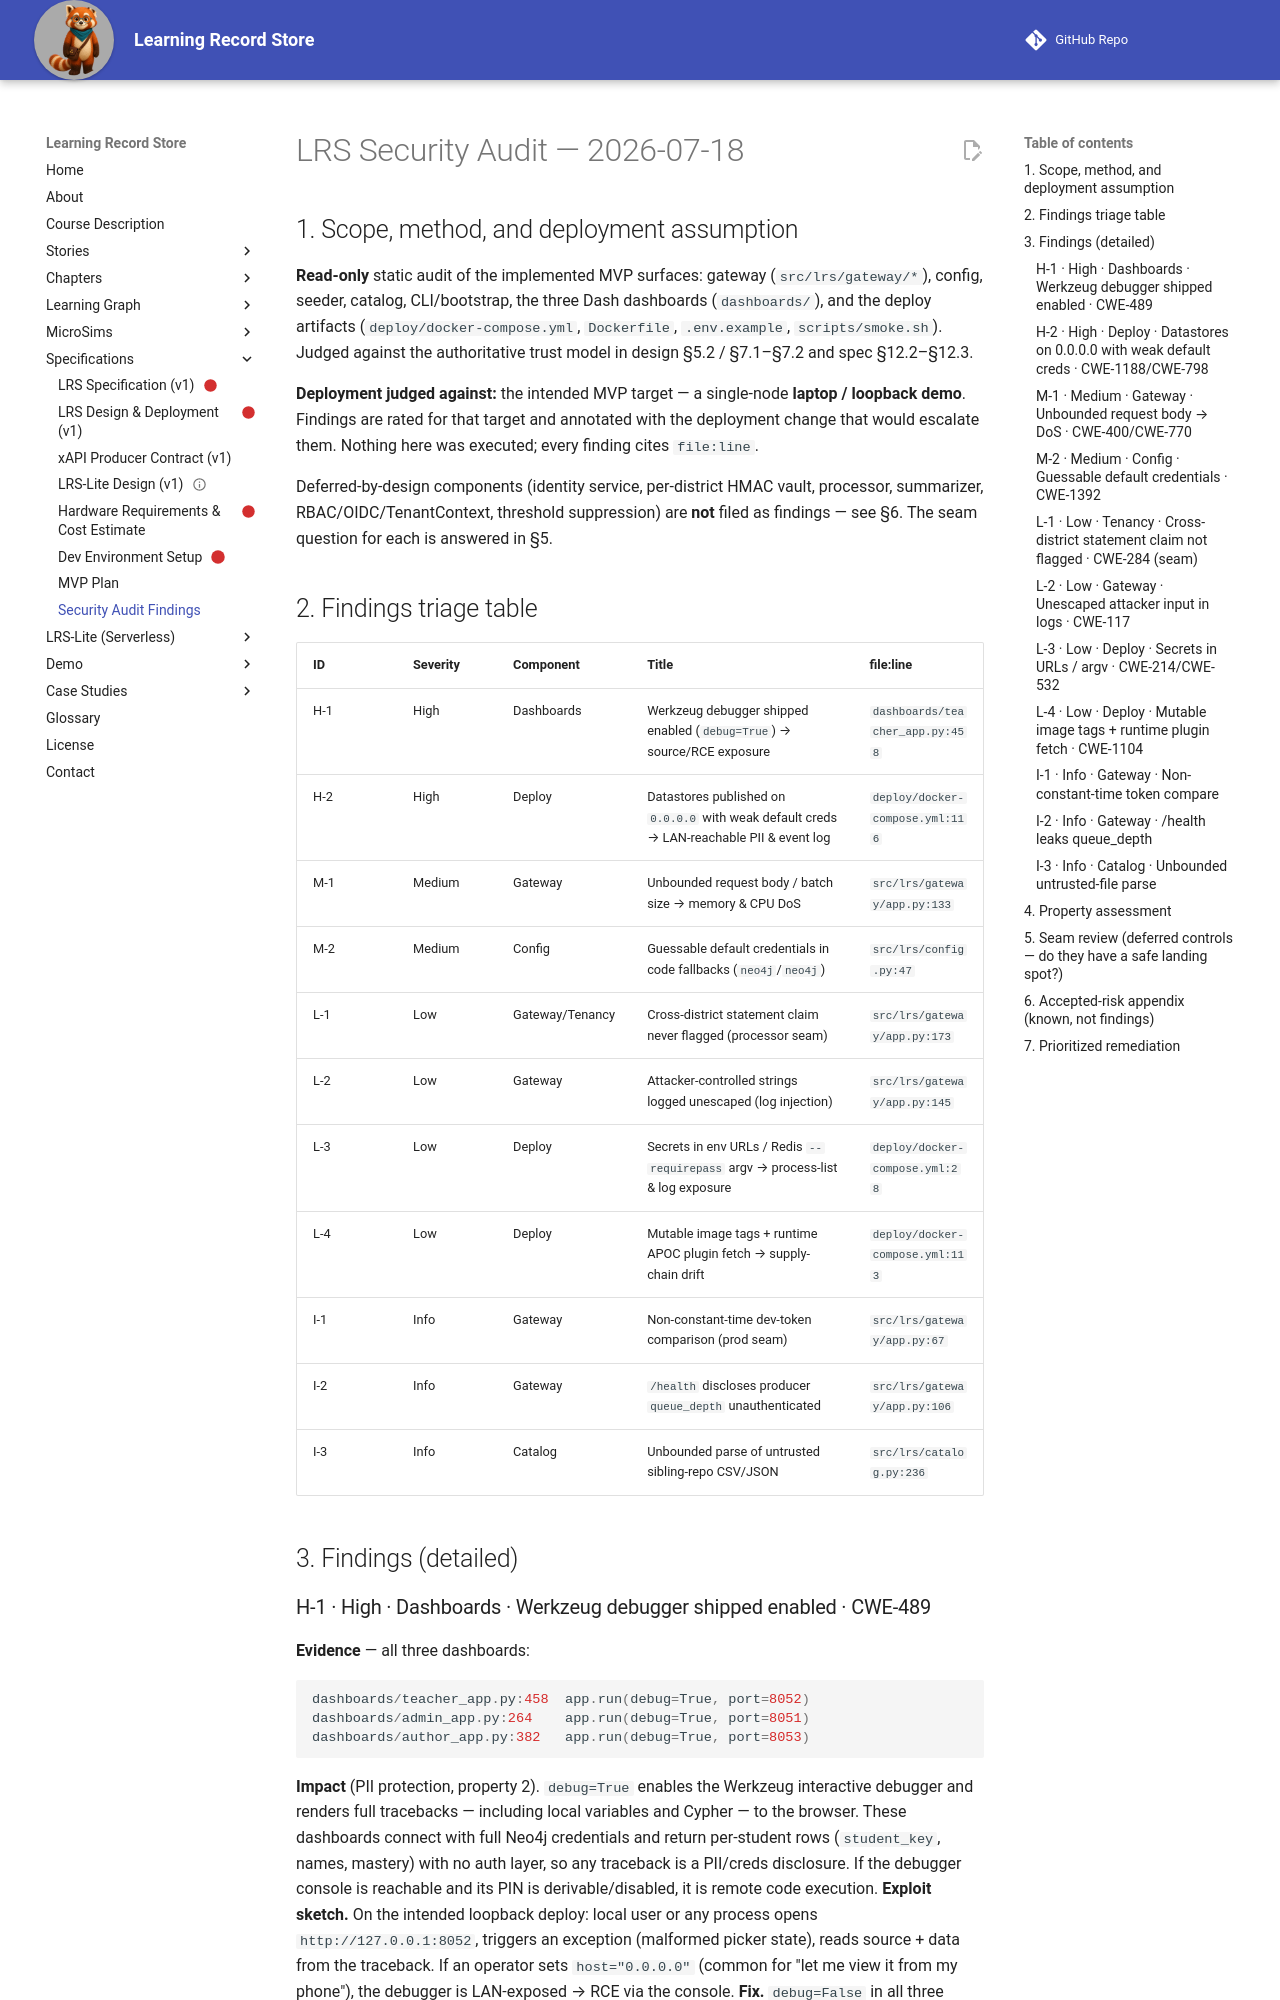

repository: dmccreary/learning-record-store · page: specs/security-audit-findings/index.html · generator: mkdocs

# LRS Security Audit — 2026-07-18

## 1. Scope, method, and deployment assumption

**Read-only** static audit of the implemented MVP surfaces: gateway (`src/lrs/gateway/*`),
config, seeder, catalog, CLI/bootstrap, the three Dash dashboards (`dashboards/`), and the
deploy artifacts (`deploy/docker-compose.yml`, `Dockerfile`, `.env.example`, `scripts/smoke.sh`).
Judged against the authoritative trust model in design §5.2 / §7.1–§7.2 and spec §12.2–§12.3.

**Deployment judged against:** the intended MVP target — a single-node **laptop / loopback demo**.
Findings are rated for that target and annotated with the deployment change that would escalate
them. Nothing here was executed; every finding cites `file:line`.

Deferred-by-design components (identity service, per-district HMAC vault, processor, summarizer,
RBAC/OIDC/TenantContext, threshold suppression) are **not** filed as findings — see §6. The seam
question for each is answered in §5.

## 2. Findings triage table

| ID | Severity | Component | Title | file:line |
|----|----------|-----------|-------|-----------|
| H-1 | High | Dashboards | Werkzeug debugger shipped enabled (`debug=True`) → source/RCE exposure | `dashboards/teacher_app.py:458` |
| H-2 | High | Deploy | Datastores published on `0.0.0.0` with weak default creds → LAN-reachable PII & event log | `deploy/docker-compose.yml:116` |
| M-1 | Medium | Gateway | Unbounded request body / batch size → memory & CPU DoS | `src/lrs/gateway/app.py:133` |
| M-2 | Medium | Config | Guessable default credentials in code fallbacks (`neo4j`/`neo4j`) | `src/lrs/config.py:47` |
| L-1 | Low | Gateway/Tenancy | Cross-district statement claim never flagged (processor seam) | `src/lrs/gateway/app.py:173` |
| L-2 | Low | Gateway | Attacker-controlled strings logged unescaped (log injection) | `src/lrs/gateway/app.py:145` |
| L-3 | Low | Deploy | Secrets in env URLs / Redis `--requirepass` argv → process-list & log exposure | `deploy/docker-compose.yml:28` |
| L-4 | Low | Deploy | Mutable image tags + runtime APOC plugin fetch → supply-chain drift | `deploy/docker-compose.yml:113` |
| I-1 | Info | Gateway | Non-constant-time dev-token comparison (prod seam) | `src/lrs/gateway/app.py:67` |
| I-2 | Info | Gateway | `/health` discloses producer `queue_depth` unauthenticated | `src/lrs/gateway/app.py:106` |
| I-3 | Info | Catalog | Unbounded parse of untrusted sibling-repo CSV/JSON | `src/lrs/catalog.py:236` |

## 3. Findings (detailed)

### H-1 · High · Dashboards · Werkzeug debugger shipped enabled · CWE-489
**Evidence** — all three dashboards:
```python
dashboards/teacher_app.py:458  app.run(debug=True, port=8052)
dashboards/admin_app.py:264    app.run(debug=True, port=8051)
dashboards/author_app.py:382   app.run(debug=True, port=8053)
```
**Impact** (PII protection, property 2). `debug=True` enables the Werkzeug interactive debugger
and renders full tracebacks — including local variables and Cypher — to the browser. These
dashboards connect with full Neo4j credentials and return per-student rows (`student_key`, names,
mastery) with no auth layer, so any traceback is a PII/creds disclosure. If the debugger console
is reachable and its PIN is derivable/disabled, it is remote code execution.
**Exploit sketch.** On the intended loopback deploy: local user or any process opens
`http://127.0.0.1:8052`, triggers an exception (malformed picker state), reads source + data from
the traceback. If an operator sets `host="0.0.0.0"` (common for "let me view it from my phone"),
the debugger is LAN-exposed → RCE via the console.
**Fix.** `debug=False` in all three `app.run(...)`; gate any debug on an env flag that defaults
off. This is shipped misconfiguration, **not** part of the deferred auth work.
**Confidence.** Confirmed.
